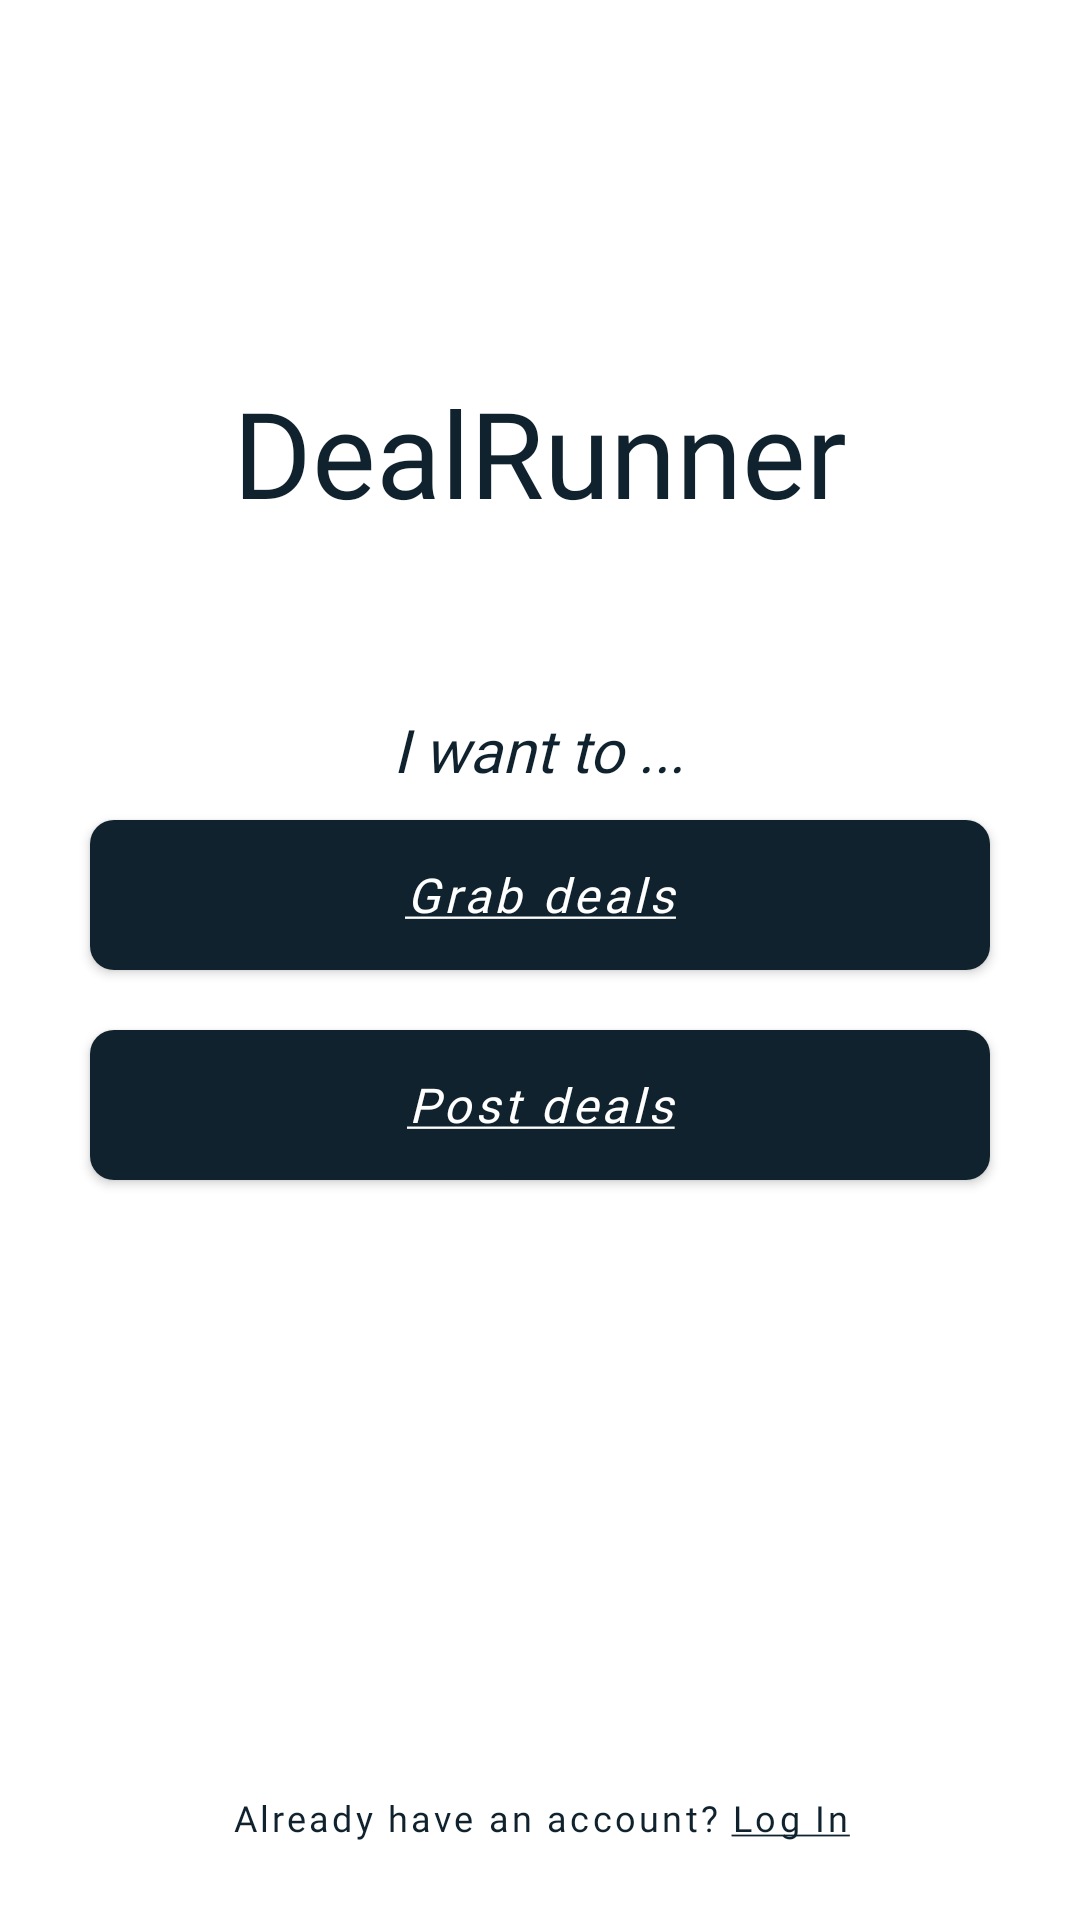

Produce the Android XML layout that renders to this screen, including the resource entries it uses.
<!-- AndroidManifest.xml: fallback theme Theme.MaterialComponents.DayNight.NoActionBar -->
<!-- res/layout/decision.xml -->
<?xml version="1.0" encoding="utf-8"?>
<RelativeLayout xmlns:android="http://schemas.android.com/apk/res/android"
    xmlns:app="http://schemas.android.com/apk/res-auto"
    xmlns:tools="http://schemas.android.com/tools"
    android:theme="@style/Theme.DealRunner"
    android:layout_width="match_parent"
    android:layout_height="match_parent"
    android:id = "@+id/decision_fragment">
    <TextView
        android:id="@+id/textView1"
        android:layout_width="wrap_content"
        android:layout_height="wrap_content"
        android:layout_centerHorizontal="true"
        android:layout_marginTop="124dp"
        android:fontFamily="@font/suezone_regular"
        android:text="@string/app_name"
        android:textAllCaps="false"
        android:textColor="?colorPrimary"
        android:textSize="40sp" />
    <LinearLayout
        android:id="@+id/linearLayout"
        android:layout_width="wrap_content"
        android:layout_height="wrap_content"
        android:layout_centerInParent="true"
        android:clipChildren="false"
        android:clipToPadding="false"
        android:orientation="vertical"
        android:padding="24dp"
        android:paddingTop="16dp">

        <TextView
            android:id="@+id/textView2"

            android:layout_width="wrap_content"
            android:layout_height="wrap_content"
            android:layout_gravity="center_horizontal"
            android:fontFamily="@font/poppins_italic"
            android:text="@string/i_want_to"
            android:textAllCaps="false"
            android:textColor="?colorPrimary"
            android:textSize="20sp" />

        <com.google.android.material.button.MaterialButton
            android:id="@+id/grab_deals_button"
            android:layout_width="300dp"
            android:layout_height="50dp"
            android:layout_gravity="center_horizontal"

            android:layout_marginStart="10dp"
            android:layout_marginTop="10dp"
            android:layout_marginEnd="10dp"
            android:layout_marginBottom="10dp"
            android:insetTop="0dp"
            android:insetBottom="0dp"
            android:text="@string/grab_deals"
            android:textAllCaps="false"
            android:textColor="@color/white"
            android:textSize="16sp"
            android:fontFamily="@font/poppins_italic"
            app:backgroundTint="?colorPrimary"
            app:shapeAppearanceOverlay="?shapeAppearanceMediumComponent" />
        <com.google.android.material.button.MaterialButton
            android:id="@+id/post_deals_button"
            android:layout_width="300dp"
            android:layout_height="50dp"
            android:layout_gravity="center_horizontal"

            android:layout_marginStart="10dp"
            android:layout_marginTop="10dp"
            android:layout_marginEnd="10dp"
            android:layout_marginBottom="10dp"
            android:insetTop="0dp"
            android:insetBottom="0dp"
            android:text="@string/post_deals"
            android:textAllCaps="false"
            android:textColor="@color/white"
            android:textSize="16sp"
            android:fontFamily="@font/poppins_italic"
            app:backgroundTint="?colorPrimary"
            app:shapeAppearanceOverlay="?shapeAppearanceMediumComponent" />
    </LinearLayout>
    <com.google.android.material.button.MaterialButton
        android:id="@+id/log_in_button"
        android:layout_width="300dp"
        android:layout_height="48dp"
        android:layout_gravity="center_horizontal"
        android:layout_marginTop="10dp"
        android:layout_marginBottom="10dp"
        android:insetTop="0dp"
        android:insetBottom="0dp"
        android:text="@string/already_have_an_account"
        android:textAllCaps="false"
        android:textColor="?colorPrimary"
        app:backgroundTint="@color/white"
        android:textSize="12sp"
        android:fontFamily="@font/poppins_regular"
        android:layout_centerHorizontal="true"
        android:layout_alignParentBottom="true"
        android:stateListAnimator="@null"
        android:background="@null"
        />
</RelativeLayout>
<!-- resources referenced by this layout -->
<resources>
  <color name="white">#FFFFFFFF</color>
  <string name="already_have_an_account">Already have an account? <u>Log In</u></string>
  <string name="app_name">DealRunner</string>
  <string name="grab_deals"><u><i>Grab deals</i></u></string>
  <string name="i_want_to"><i>I want to ...</i></string>
  <string name="post_deals"><u><i>Post deals</i></u></string>
  <style name="Theme.DealRunner" parent="Theme.MaterialComponents.Light.NoActionBar">
          
          <item name="colorPrimary">@color/firefly</item>
          <item name="colorPrimaryVariant">@color/rolling_stone</item>
          <item name="colorOnPrimary">@color/white_rock</item>
          
          <item name="colorSecondary">@color/firefly</item>
          <item name="colorSecondaryVariant">@color/rolling_stone</item>
          <item name="colorOnSecondary">@color/white_rock</item>
          
          <item name="android:statusBarColor" tools:targetApi="l">?attr/colorPrimary</item>
          
          <item name="shapeAppearanceSmallComponent">
              @style/ShapeAppearance.DealRunner.SmallComponent
          </item>
          <item name="shapeAppearanceMediumComponent">
              @style/ShapeAppearance.DealRunner.MediumComponent
          </item>
          <item name="shapeAppearanceLargeComponent">
              @style/ShapeAppearance.DealRunner.LargeComponent
          </item>
          <item name="windowActionBar">false</item>
          <item name="android:windowContentOverlay">@null</item>
          <item name="windowNoTitle">true</item>
  
      </style>
  <color name="firefly">#0F222D</color>
  <color name="rolling_stone">#727D83 </color>
  <color name="white_rock">#EBE7D9</color>
  <style name="ShapeAppearance.DealRunner.SmallComponent" parent="ShapeAppearance.MaterialComponents.SmallComponent">
          <item name="cornerFamily">rounded</item>
          <item name="cornerSize">4dp</item>
      </style>
  <style name="ShapeAppearance.DealRunner.MediumComponent" parent="ShapeAppearance.MaterialComponents.MediumComponent">
          <item name="cornerFamily">rounded</item>
          <item name="cornerSize">8dp</item>
      </style>
  <style name="ShapeAppearance.DealRunner.LargeComponent" parent="ShapeAppearance.MaterialComponents.LargeComponent">
          <item name="cornerFamily">rounded</item>
          <item name="cornerSize">4dp</item>
      </style>
</resources>
